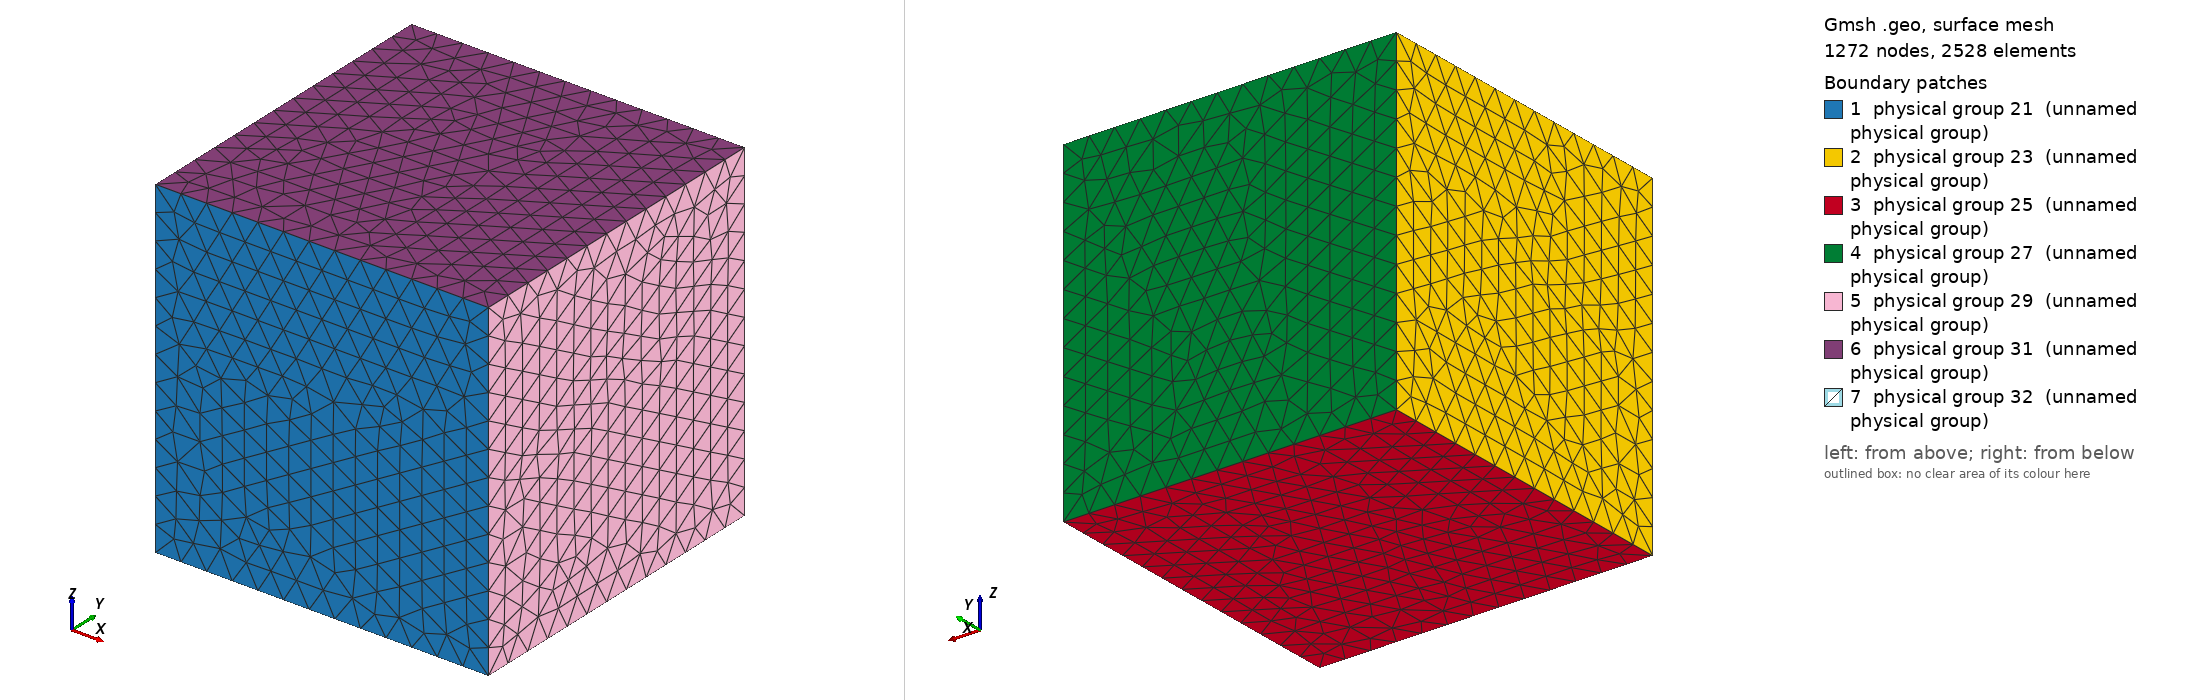

Gmsh geometry script, surface-meshed: 1272 nodes, 2528 surface elements. Boundary patches (legend numbers): 1 physical group 21 (unnamed physical group), 2 physical group 23 (unnamed physical group), 3 physical group 25 (unnamed physical group), 4 physical group 27 (unnamed physical group), 5 physical group 29 (unnamed physical group), 6 physical group 31 (unnamed physical group), 7 physical group 32 (unnamed physical group). Left view from above one corner, right view from below the opposite corner. Legend entries are the model's physical surfaces. The drawing asked Gmsh for element sizes between 1% and 20% of the model's largest extent; the script's own settings can give other sizes.

=== demo.geo (drawn) ===
/*****************************************************************************
 *
 *  Gmsh demo case for a cylinder with a concave and a convex spherical end
 *
 *****************************************************************************/

/* Copyright (C) 2018-2019 Johannes Voss, Julian Jeggle, Raphael Wittkowski

    This file is part of HydResMat.

    HydResMat is free software: you can redistribute it and/or modify
    it under the terms of the GNU Lesser General Public License as published by
    the Free Software Foundation, either version 3 of the License, or
    (at your option) any later version.

    HydResMat is distributed in the hope that it will be useful,
    but WITHOUT ANY WARRANTY; without even the implied warranty of
    MERCHANTABILITY or FITNESS FOR A PARTICULAR PURPOSE. See the
    GNU Lesser General Public License for more details.

    You should have received a copy of the GNU Lesser General Public License
    along with HydResMat. If not, see <http://www.gnu.org/licenses/>.*/


// Defining the mesh size lcar1 at the outer surface of the cuboid-shaped simulation domain, the mesh size lcar2 at the particle surface and the edge length (2 times box_size) of the cuboid-shaped domain
//lcar1 = 20;
//lcar2 = 0.5;
lcar1 = 80;
lcar2 = 2;
box_size = 500;
// Resolution for good results
//lcar1 = 15;
//lcar2 = 0.1;

// Defining the corner points of the cuboid-shaped domain with edge length = 2 times box_size
Point(8) = {-box_size,box_size,-box_size,lcar1};
Point(9) = {box_size,box_size,-box_size,lcar1};
Point(10) = {-box_size,-box_size,box_size,lcar1};
Point(11) = {-box_size,box_size,box_size,lcar1};
Point(12) = {box_size,box_size,box_size,lcar1};
Point(13) = {box_size,-box_size,box_size,lcar1};
Point(14) = {box_size,-box_size,-box_size,lcar1};
Point(15) = {-box_size,-box_size,-box_size,lcar1};

// Defining the edges of the cuboid-shaped domain
Line(1) = {8,9};     Line(2) = {9,12};    Line(3) = {12,11};
Line(4) = {11,8};    Line(5) = {9,14};    Line(6) = {14,13};
Line(7) = {13,12};   Line(8) = {11,10};   Line(9) = {10,13};
Line(10) = {10, 15}; Line(11) = {14, 15}; Line(12) = {8, 15};

// Defining the faces of the cuboid-shaped domain
Line Loop(30) = {7, 3, 8, 9};	    Plane Surface(31) = {30};
Line Loop(26) = {-4, -3, -2, -1};   Plane Surface(27) = {26};
Line Loop(28) = {7, -2, 5, 6};      Plane Surface(29) = {28};
Line Loop(20) = {9, -6, 11, -10};   Plane Surface(21) = {20};
Line Loop(22) = {-4, 8, 10, -12};   Plane Surface(23) = {22};
Line Loop(24) = {-5, -1,  12, -11}; Plane Surface(25) = {24};

// If you want to have periodic faces of the cuboid-shaped domain, you need to uncomment the following three lines
// Periodic Surface 23{-8, 4, 12, -10} = 29{7, -2, 5, 6};
// Periodic Surface 21{-10, 9, -6, 11} = 27{-4, -3, -2, -1};
// Periodic Surface 25{-5, -1, 12, -11} = 31{7, 3, 8, 9};

// Declaring the outer surface of the cuboid-shaped domain
theloops[0] = 102;
Surface Loop(theloops[0]) = {21, 23, 25, 27, 29, 31};

// Declaring some parameters related to the particle
// x, y, z define a shift of the particle position
// sigma is the diameter of the particle
// L is the length of the cylindrical part of the particle
// h is the height of the spherical caps of the particle
// r is the radius of curvature of the caps of the particle
x = 0; y = 0; z = 0; sigma = 0.1; L = 5 * sigma; h = 0.048; r = (sigma * sigma / 4 + h * h) / (2 * h);

// Declaring points that are used to define the particle shape
p1 = newp; Point(p1) = {x-L/2, y, z, lcar2};
p2 = newp; Point(p2) = {x-L/2, y-sigma/2, z, lcar2};
p3 = newp; Point(p3) = {x-L/2, y+sigma/2, z, lcar2};
p4 = newp; Point(p4) = {x-L/2, y, z-sigma/2, lcar2};
p5 = newp; Point(p5) = {x-L/2, y, z+sigma/2, lcar2};
p6 = newp; Point(p6) = {x+L/2, y, z, lcar2};
p7 = newp; Point(p7) = {x+L/2, y-sigma/2, z, lcar2};
p8 = newp; Point(p8) = {x+L/2, y+sigma/2, z, lcar2};
p9 = newp; Point(p9) = {x+L/2, y, z-sigma/2, lcar2};
p10 = newp; Point(p10) = {x+L/2, y, z+sigma/2, lcar2};
p11 = newp; Point(p11) = {x-L/2+h, y, z, lcar2};
p12 = newp; Point(p12) = {x+L/2+h, y, z, lcar2};
p13 = newp; Point(p13) = {x-L/2+h-r, y, z, lcar2};
p14 = newp; Point(p14) = {x+L/2+h-r, y, z, lcar2};

// Defining lines and circles of the particle shape
l1 = newreg; Line(l1) = {p2, p7};
l2 = newreg; Line(l2) = {p3, p8};
l3 = newreg; Line(l3) = {p4, p9};
l4 = newreg; Line(l4) = {p5, p10};

c1 = newreg; Circle(c1) = {p2, p1, p4};
c2 = newreg; Circle(c2) = {p4, p1, p3};
c3 = newreg; Circle(c3) = {p3, p1, p5};
c4 = newreg; Circle(c4) = {p5, p1, p2};
c5 = newreg; Circle(c5) = {p7, p6, p9};
c6 = newreg; Circle(c6) = {p9, p6, p8};
c7 = newreg; Circle(c7) = {p8, p6, p10};
c8 = newreg; Circle(c8) = {p10, p6, p7};
c9 = newreg; Circle(c9) = {p2, p13, p11};
c10 = newreg; Circle(c10) = {p11, p13, p3};
c11 = newreg; Circle(c11) = {p4, p13, p11};
c12 = newreg; Circle(c12) = {p11, p13, p5};
c13 = newreg; Circle(c13) = {p7, p14, p12};
c14 = newreg; Circle(c14) = {p12, p14, p8};
c15 = newreg; Circle(c15) = {p9, p14, p12};
c16 = newreg; Circle(c16) = {p12, p14, p10};

// Defining parts of the surface of the particle (the order of the lines is important, because they have to create a closed curve)
ll1 = newreg; Line Loop(ll1) = {-c1, l1, c5, -l3};	Surface(newreg) = {ll1};
ll2 = newreg; Line Loop(ll2) = {-c2, l3, c6, -l2};	Surface(newreg) = {ll2};
ll3 = newreg; Line Loop(ll3) = {-c3, l2, c7, -l4};	Surface(newreg) = {ll3};
ll4 = newreg; Line Loop(ll4) = {-c4, l4, c8, -l1};	Surface(newreg) = {ll4};
ll5 = newreg; Line Loop(ll5) = {c8, c13, c16};		Surface(newreg) = {ll5};
ll6 = newreg; Line Loop(ll6) = {c7, -c16, c14};		Surface(newreg) = {ll6};
ll7 = newreg; Line Loop(ll7) = {c6, -c14, -c15};	Surface(newreg) = {ll7};
ll8 = newreg; Line Loop(ll8) = {c5, c15, -c13};		Surface(newreg) = {ll8};
ll9 = newreg; Line Loop(ll9) = {c9, c12, c4};		Surface(newreg) = {ll9};
ll10 = newreg; Line Loop(ll10) = {c1, c11, -c9};	Surface(newreg) = {ll10};
ll11 = newreg; Line Loop(ll11) = {c2, -c10, -c11};	Surface(newreg) = {ll11};
ll12 = newreg; Line Loop(ll12) = {c3, -c12, c10};	Surface(newreg) = {ll12};

// Declaring the whole surface of the particle as sum of the surface parts
theloops[1] = 100;
Surface Loop(theloops[1]) = {ll1+1, ll2+1, ll3+1, ll4+1, ll5+1, ll6+1, ll7+1, ll8+1, ll9+1, ll10+1, ll11+1, ll12+1};

// Defining the volume that has to be meshed, i.e., the domain outside of the particle
Volume(186) = {theloops[]};

// Defining some numbers including those that are later used in FEniCS to describe the surface parts in the boundary conditions or surface integrals
Physical Volume (10) = 186;
// The surface of the particle gets the number 32
Physical Surface (32) = {ll1+1, ll2+1, ll3+1, ll4+1, ll5+1, ll6+1, ll7+1, ll8+1, ll9+1, ll10+1, ll11+1, ll12+1};
// The faces of the cuboid-shaped domain get the numbers 21, 23, 25, 27, 29 and 31
Physical Surface(21) = {21};
Physical Surface(23) = {23};
Physical Surface(25) = {25};
Physical Surface(27) = {27};
Physical Surface(29) = {29};
Physical Surface(31) = {31};
